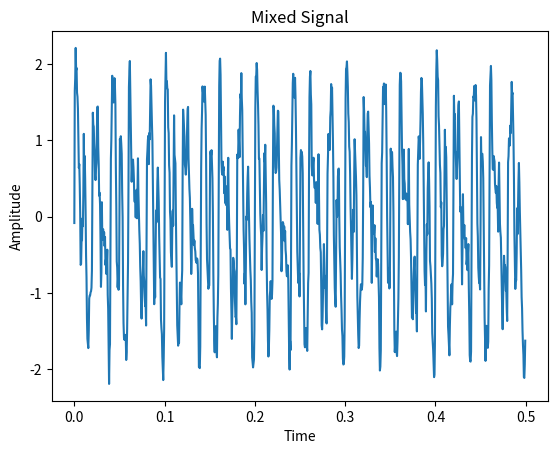

Write Python code to recreate this figure.
import numpy as np
import pandas as pd
import matplotlib.pyplot as plt
from scipy.signal import argrelextrema
# %%定义正弦波的参数
amplitudes =  [1.0,0.8,0.6,0.4,0.2,0.1,0.1,0.1,0.1,0.08,0.06,0.04 ,0.02,0.01]  # 振幅
frequencies = [50 ,100,120,200,250,300,360,400,500,600 ,700 ,800 ,900 ,1000]  # 频率
sampling_rate = 2000  # 采样率
duration = 5  # 信号时长
# %%生成时间序列和角度序列
t = np.linspace(0, duration, int(duration * sampling_rate), endpoint=False)
# deg = np.arange(0,360,0.18)
# %%生成正弦波信号
signals = []
for amplitude, frequency in zip(amplitudes, frequencies):
    signal = amplitude * np.sin(2 * np.pi * frequency * t)
    signals.append(signal)
# %%合并信号
mixed_signal = np.sum(signals, axis=0)
# %%添加高斯白噪音
noise = np.random.normal(0, 0.1, len(t))
mixed_signal = mixed_signal + noise
# %%创建DataFrame并保存为.csv文件
# %%保存文件
df3 = pd.DataFrame({
    "t":t,
    # "deg":deg,
    "mixed_signal":mixed_signal
})
df3.to_csv('Simulation\Data\simSignal.csv',index=False)
# %%仿真信号波形图像
plt.plot(t[0:1000], mixed_signal[0:1000])
plt.xlabel('Time')
plt.ylabel('Amplitude')
plt.title('Mixed Signal')
plt.show()